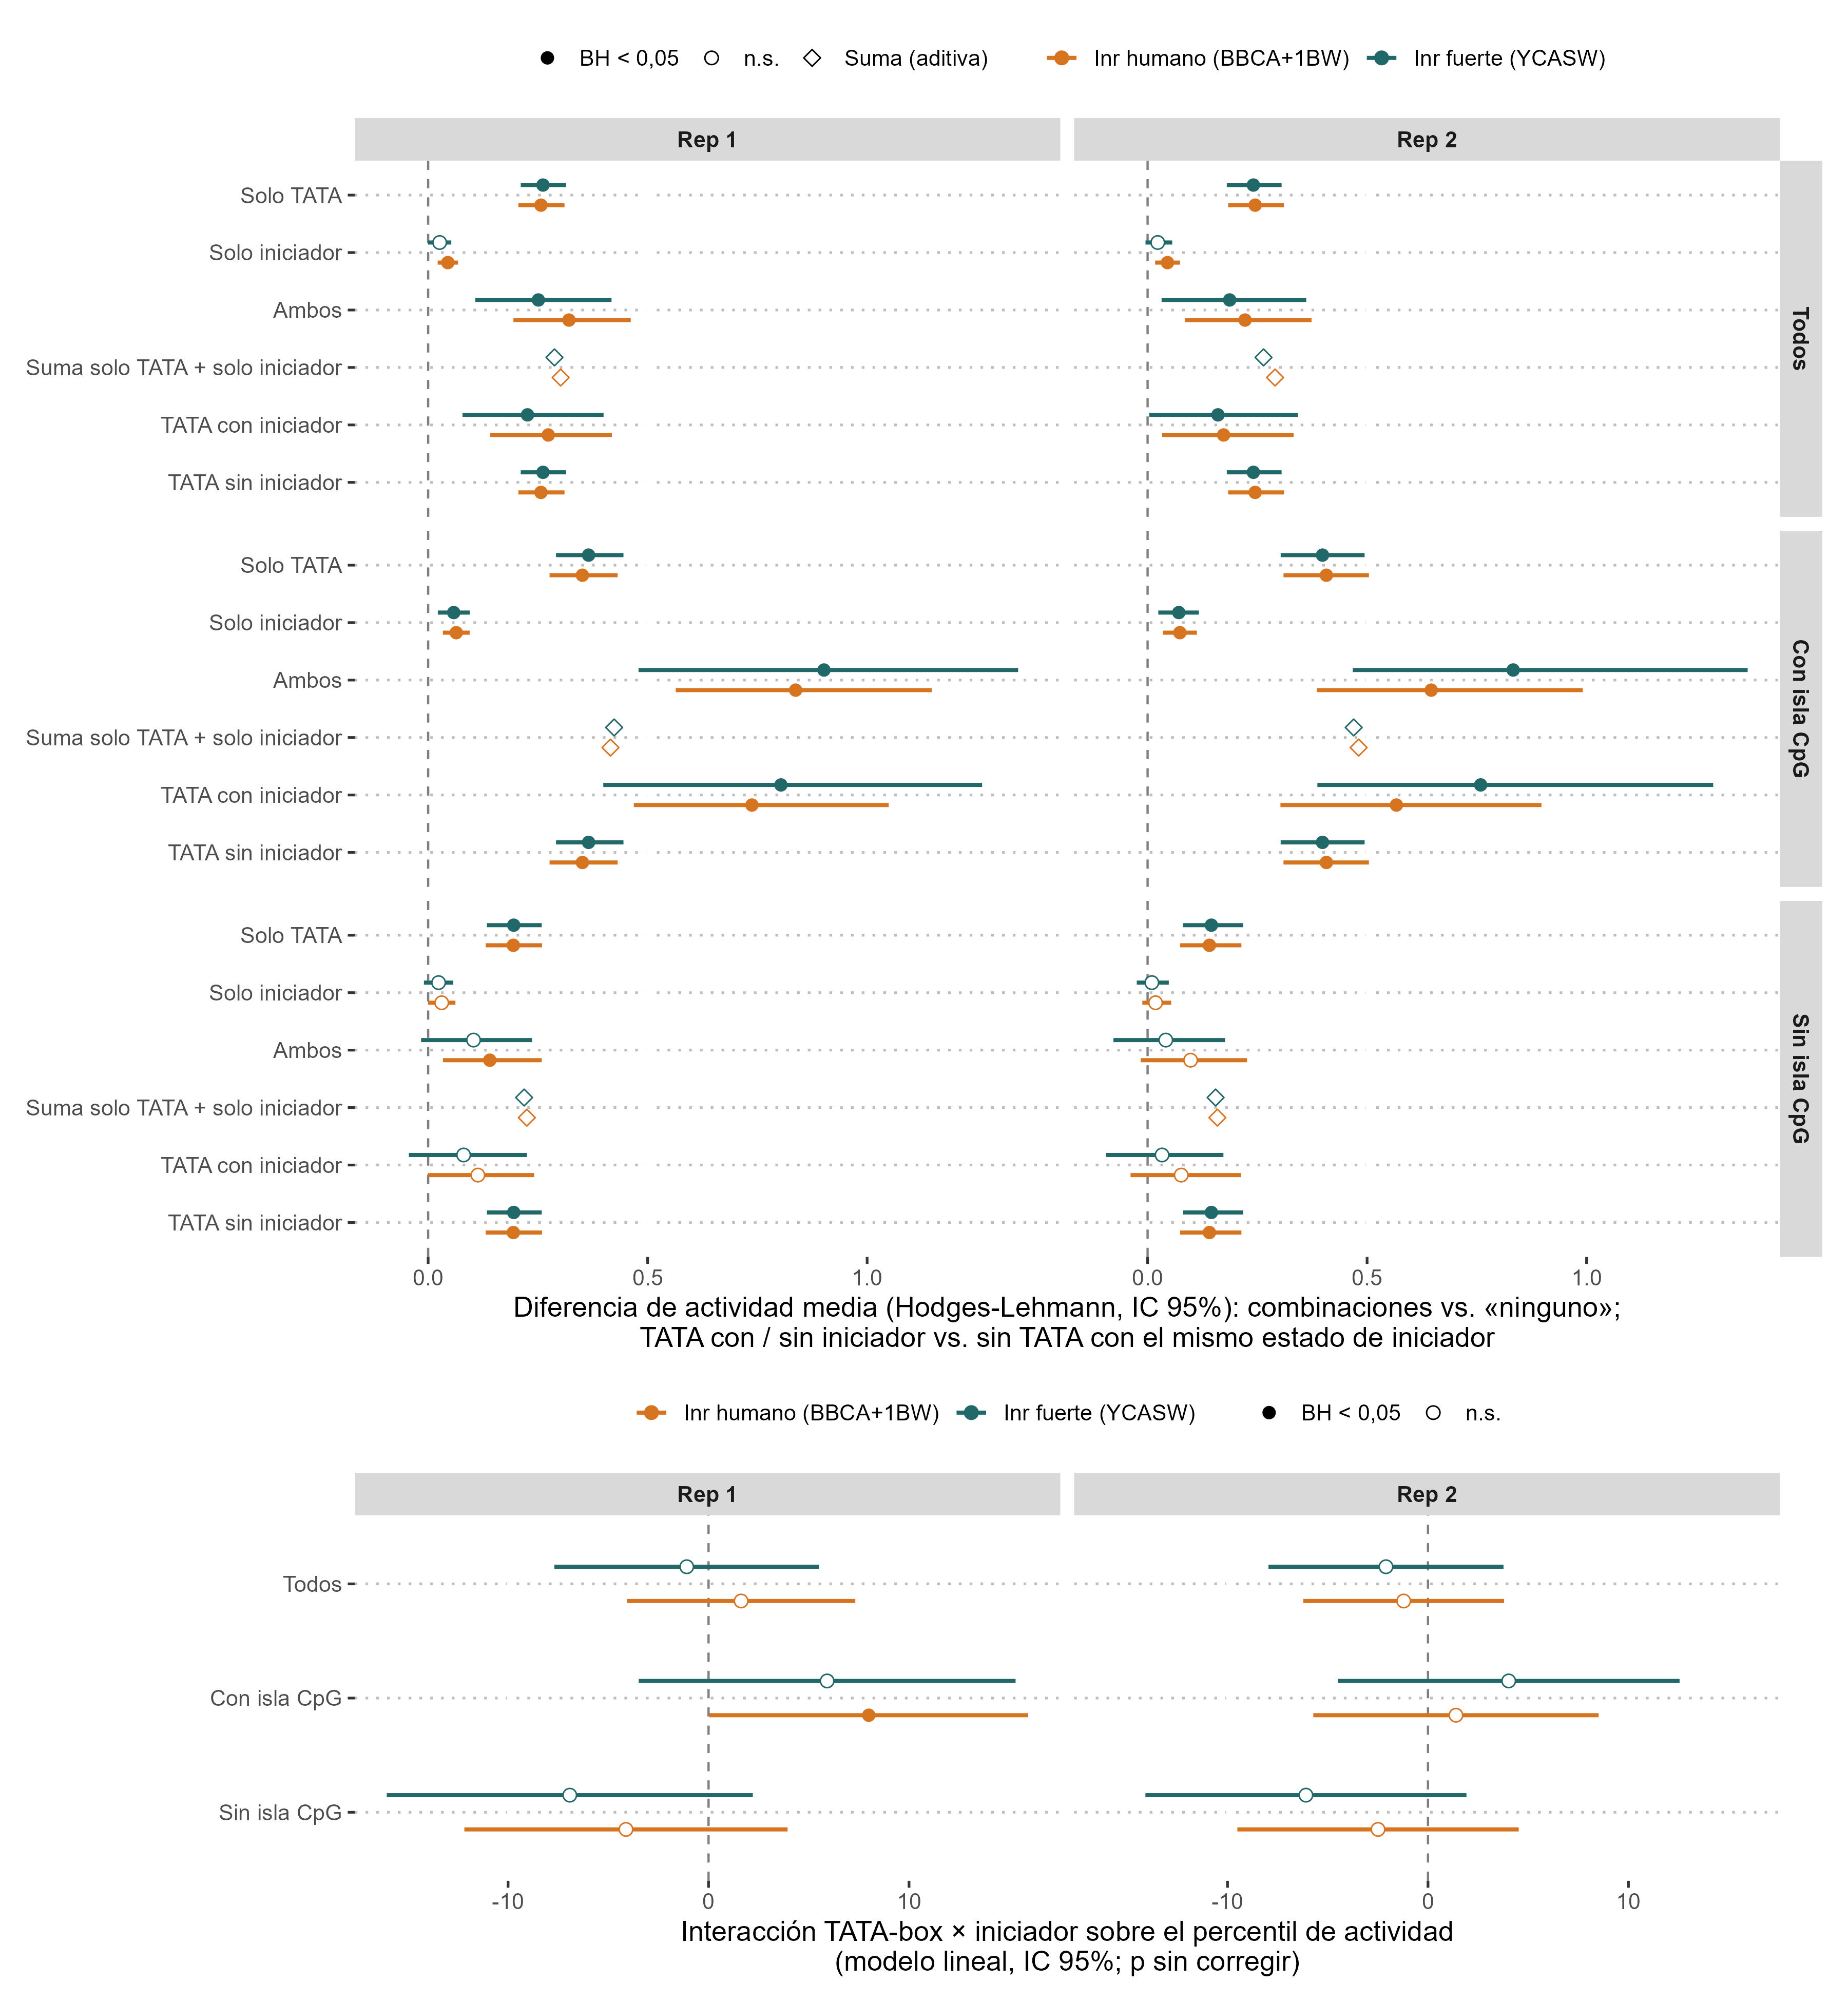

The file beside this chart, header and first rows:
analisis	rep	grupo	iniciador	estimate	conf.low	conf.high	p	comparacion	n	n_ref	p_adj	n_ninguno	n_solo_tata	n_solo_inr	n_ambos	term	std.error	statistic	p.value
HL_vs_ninguno_y_TATA_condicional	Rep 1	Todos	INR_humano	0.257	0.2055	0.3106	5.896155981915598e-24	Solo TATA	603	7133	1.4740389954788994e-23	7133	603	1975	112	NA	NA	NA	NA
HL_vs_ninguno_y_TATA_condicional	Rep 1	Todos	INR_humano	0.04488	0.02169	0.06808	1.4429318999069075e-4	Solo iniciador	1975	7133	1.4429318999069075e-4	7133	603	1975	112	NA	NA	NA	NA
HL_vs_ninguno_y_TATA_condicional	Rep 1	Todos	INR_humano	0.3208	0.1943	0.4615	2.2021075169824408e-7	Ambos	112	7133	3.670179194970735e-7	7133	603	1975	112	NA	NA	NA	NA
HL_vs_ninguno_y_TATA_condicional	Rep 1	Todos	INR_humano	0.3019	NA	NA	NA	Suma solo TATA + solo iniciador	NA	NA	NA	7133	603	1975	112	NA	NA	NA	NA
HL_vs_ninguno_y_TATA_condicional	Rep 1	Todos	INR_humano	0.2737	0.1412	0.4186	2.792455922156273e-5	TATA con iniciador	112	1975	3.490569902695341e-5	7133	603	1975	112	NA	NA	NA	NA
HL_vs_ninguno_y_TATA_condicional	Rep 1	Todos	INR_humano	0.257	0.2055	0.3106	5.896155981915598e-24	TATA sin iniciador	603	7133	1.4740389954788994e-23	7133	603	1975	112	NA	NA	NA	NA
HL_vs_ninguno_y_TATA_condicional	Rep 1	Todos	INR_strong_TSS	0.2616	0.2109	0.3142	1.6907266019496821e-25	Solo TATA	636	7747	4.226816504874206e-25	7747	636	1361	79	NA	NA	NA	NA
HL_vs_ninguno_y_TATA_condicional	Rep 1	Todos	INR_strong_TSS	0.02618	-1.8492918562616737e-4	0.05272	0.05258	Solo iniciador	1361	7747	0.05258	7747	636	1361	79	NA	NA	NA	NA
HL_vs_ninguno_y_TATA_condicional	Rep 1	Todos	INR_strong_TSS	0.2511	0.1073	0.4177	4.3230208866463826e-4	Ambos	79	7747	7.205034811077304e-4	7747	636	1361	79	NA	NA	NA	NA
HL_vs_ninguno_y_TATA_condicional	Rep 1	Todos	INR_strong_TSS	0.2878	NA	NA	NA	Suma solo TATA + solo iniciador	NA	NA	NA	7747	636	1361	79	NA	NA	NA	NA
HL_vs_ninguno_y_TATA_condicional	Rep 1	Todos	INR_strong_TSS	0.2263	0.07823	0.3996	0.002469	TATA con iniciador	79	1361	0.003086	7747	636	1361	79	NA	NA	NA	NA
HL_vs_ninguno_y_TATA_condicional	Rep 1	Todos	INR_strong_TSS	0.2616	0.2109	0.3142	1.6907266019496821e-25	TATA sin iniciador	636	7747	4.226816504874206e-25	7747	636	1361	79	NA	NA	NA	NA
HL_vs_ninguno_y_TATA_condicional	Rep 1	Con isla CpG	INR_humano	0.3514	0.2765	0.4316	3.3873671332822186e-22	Solo TATA	372	5163	8.468417833205547e-22	5163	372	1398	57	NA	NA	NA	NA
HL_vs_ninguno_y_TATA_condicional	Rep 1	Con isla CpG	INR_humano	0.06397	0.0335	0.09474	3.866469747430253e-5	Solo iniciador	1398	5163	3.866469747430253e-5	5163	372	1398	57	NA	NA	NA	NA
HL_vs_ninguno_y_TATA_condicional	Rep 1	Con isla CpG	INR_humano	0.8372	0.564	1.147	1.9044330836122204e-11	Ambos	57	5163	3.1740551393537005e-11	5163	372	1398	57	NA	NA	NA	NA
HL_vs_ninguno_y_TATA_condicional	Rep 1	Con isla CpG	INR_humano	0.4154	NA	NA	NA	Suma solo TATA + solo iniciador	NA	NA	NA	5163	372	1398	57	NA	NA	NA	NA
HL_vs_ninguno_y_TATA_condicional	Rep 1	Con isla CpG	INR_humano	0.7376	0.4685	1.049	7.978835604488256e-9	TATA con iniciador	57	1398	9.97354450561032e-9	5163	372	1398	57	NA	NA	NA	NA
HL_vs_ninguno_y_TATA_condicional	Rep 1	Con isla CpG	INR_humano	0.3514	0.2765	0.4316	3.3873671332822186e-22	TATA sin iniciador	372	5163	8.468417833205547e-22	5163	372	1398	57	NA	NA	NA	NA
HL_vs_ninguno_y_TATA_condicional	Rep 1	Con isla CpG	INR_strong_TSS	0.3655	0.2913	0.4449	2.9518883384098465e-24	Solo TATA	390	5654	7.379720846024617e-24	5654	390	907	39	NA	NA	NA	NA
HL_vs_ninguno_y_TATA_condicional	Rep 1	Con isla CpG	INR_strong_TSS	0.0582	0.02201	0.09472	0.001625	Solo iniciador	907	5654	0.001625	5654	390	907	39	NA	NA	NA	NA
HL_vs_ninguno_y_TATA_condicional	Rep 1	Con isla CpG	INR_strong_TSS	0.9016	0.4792	1.344	2.6393595174388e-7	Ambos	39	5654	4.398932529064667e-7	5654	390	907	39	NA	NA	NA	NA
HL_vs_ninguno_y_TATA_condicional	Rep 1	Con isla CpG	INR_strong_TSS	0.4237	NA	NA	NA	Suma solo TATA + solo iniciador	NA	NA	NA	5654	390	907	39	NA	NA	NA	NA
HL_vs_ninguno_y_TATA_condicional	Rep 1	Con isla CpG	INR_strong_TSS	0.8036	0.3989	1.262	5.6630117856933106e-6	TATA con iniciador	39	907	7.078764732116638e-6	5654	390	907	39	NA	NA	NA	NA
HL_vs_ninguno_y_TATA_condicional	Rep 1	Con isla CpG	INR_strong_TSS	0.3655	0.2913	0.4449	2.9518883384098465e-24	TATA sin iniciador	390	5654	7.379720846024617e-24	5654	390	907	39	NA	NA	NA	NA
HL_vs_ninguno_y_TATA_condicional	Rep 1	Sin isla CpG	INR_humano	0.194	0.1311	0.2595	7.649811762939395e-10	Solo TATA	231	1970	1.912452940734849e-9	1970	231	577	55	NA	NA	NA	NA
HL_vs_ninguno_y_TATA_condicional	Rep 1	Sin isla CpG	INR_humano	0.03079	-1.6154507921871782e-4	0.06214	0.05146	Solo iniciador	577	1970	0.05182	1970	231	577	55	NA	NA	NA	NA
HL_vs_ninguno_y_TATA_condicional	Rep 1	Sin isla CpG	INR_humano	0.1404	0.03372	0.2588	0.009507	Ambos	55	1970	0.01584	1970	231	577	55	NA	NA	NA	NA
HL_vs_ninguno_y_TATA_condicional	Rep 1	Sin isla CpG	INR_humano	0.2248	NA	NA	NA	Suma solo TATA + solo iniciador	NA	NA	NA	1970	231	577	55	NA	NA	NA	NA
HL_vs_ninguno_y_TATA_condicional	Rep 1	Sin isla CpG	INR_humano	0.1133	-8.583688229773954e-4	0.2414	0.05182	TATA con iniciador	55	577	0.05182	1970	231	577	55	NA	NA	NA	NA
HL_vs_ninguno_y_TATA_condicional	Rep 1	Sin isla CpG	INR_humano	0.194	0.1311	0.2595	7.649811762939395e-10	TATA sin iniciador	231	1970	1.912452940734849e-9	1970	231	577	55	NA	NA	NA	NA
HL_vs_ninguno_y_TATA_condicional	Rep 1	Sin isla CpG	INR_strong_TSS	0.1949	0.1338	0.2586	1.8186294244101334e-10	Solo TATA	246	2093	4.546573561025334e-10	2093	246	454	40	NA	NA	NA	NA
HL_vs_ninguno_y_TATA_condicional	Rep 1	Sin isla CpG	INR_strong_TSS	0.02372	-0.009637	0.05725	0.1645	Solo iniciador	454	2093	0.2057	2093	246	454	40	NA	NA	NA	NA
HL_vs_ninguno_y_TATA_condicional	Rep 1	Sin isla CpG	INR_strong_TSS	0.1034	-0.01614	0.2367	0.09065	Ambos	40	2093	0.1511	2093	246	454	40	NA	NA	NA	NA
HL_vs_ninguno_y_TATA_condicional	Rep 1	Sin isla CpG	INR_strong_TSS	0.2186	NA	NA	NA	Suma solo TATA + solo iniciador	NA	NA	NA	2093	246	454	40	NA	NA	NA	NA
HL_vs_ninguno_y_TATA_condicional	Rep 1	Sin isla CpG	INR_strong_TSS	0.08079	-0.04396	0.2248	0.2166	TATA con iniciador	40	454	0.2166	2093	246	454	40	NA	NA	NA	NA
HL_vs_ninguno_y_TATA_condicional	Rep 1	Sin isla CpG	INR_strong_TSS	0.1949	0.1338	0.2586	1.8186294244101334e-10	TATA sin iniciador	246	2093	4.546573561025334e-10	2093	246	454	40	NA	NA	NA	NA
HL_vs_ninguno_y_TATA_condicional	Rep 2	Todos	INR_humano	0.245	0.1834	0.3107	5.965503415801919e-16	Solo TATA	697	8420	1.4913758539504797e-15	8420	697	2345	151	NA	NA	NA	NA
HL_vs_ninguno_y_TATA_condicional	Rep 2	Todos	INR_humano	0.04534	0.01717	0.0739	8.59520077917382e-4	Solo iniciador	2345	8420	0.001083	8420	697	2345	151	NA	NA	NA	NA
HL_vs_ninguno_y_TATA_condicional	Rep 2	Todos	INR_humano	0.222	0.08488	0.3735	8.662124981930727e-4	Ambos	151	8420	0.001083	8420	697	2345	151	NA	NA	NA	NA
HL_vs_ninguno_y_TATA_condicional	Rep 2	Todos	INR_humano	0.2904	NA	NA	NA	Suma solo TATA + solo iniciador	NA	NA	NA	8420	697	2345	151	NA	NA	NA	NA
HL_vs_ninguno_y_TATA_condicional	Rep 2	Todos	INR_humano	0.1731	0.03304	0.3327	0.01211	TATA con iniciador	151	2345	0.01211	8420	697	2345	151	NA	NA	NA	NA
HL_vs_ninguno_y_TATA_condicional	Rep 2	Todos	INR_humano	0.245	0.1834	0.3107	5.965503415801919e-16	TATA sin iniciador	697	8420	1.4913758539504797e-15	8420	697	2345	151	NA	NA	NA	NA
HL_vs_ninguno_y_TATA_condicional	Rep 2	Todos	INR_strong_TSS	0.2409	0.1804	0.3053	4.429406961499719e-16	Solo TATA	745	9173	1.1073517403749298e-15	9173	745	1592	103	NA	NA	NA	NA
HL_vs_ninguno_y_TATA_condicional	Rep 2	Todos	INR_strong_TSS	0.02316	-0.004775	0.05609	0.1235	Solo iniciador	1592	9173	0.1235	9173	745	1592	103	NA	NA	NA	NA
HL_vs_ninguno_y_TATA_condicional	Rep 2	Todos	INR_strong_TSS	0.1869	0.03181	0.3614	0.01483	Ambos	103	9173	0.02471	9173	745	1592	103	NA	NA	NA	NA
HL_vs_ninguno_y_TATA_condicional	Rep 2	Todos	INR_strong_TSS	0.2641	NA	NA	NA	Suma solo TATA + solo iniciador	NA	NA	NA	9173	745	1592	103	NA	NA	NA	NA
HL_vs_ninguno_y_TATA_condicional	Rep 2	Todos	INR_strong_TSS	0.1603	0.003588	0.3427	0.03978	TATA con iniciador	103	1592	0.04972	9173	745	1592	103	NA	NA	NA	NA
HL_vs_ninguno_y_TATA_condicional	Rep 2	Todos	INR_strong_TSS	0.2409	0.1804	0.3053	4.429406961499719e-16	TATA sin iniciador	745	9173	1.1073517403749298e-15	9173	745	1592	103	NA	NA	NA	NA
HL_vs_ninguno_y_TATA_condicional	Rep 2	Con isla CpG	INR_humano	0.4073	0.3096	0.5042	1.2187264595338224e-18	Solo TATA	412	5964	3.0468161488345562e-18	5964	412	1607	73	NA	NA	NA	NA
HL_vs_ninguno_y_TATA_condicional	Rep 2	Con isla CpG	INR_humano	0.0735	0.03487	0.1124	1.0541078778446861e-4	Solo iniciador	1607	5964	1.0541078778446861e-4	5964	412	1607	73	NA	NA	NA	NA
HL_vs_ninguno_y_TATA_condicional	Rep 2	Con isla CpG	INR_humano	0.6462	0.3855	0.9912	5.835719307262594e-7	Ambos	73	5964	9.726198845437659e-7	5964	412	1607	73	NA	NA	NA	NA
HL_vs_ninguno_y_TATA_condicional	Rep 2	Con isla CpG	INR_humano	0.4808	NA	NA	NA	Suma solo TATA + solo iniciador	NA	NA	NA	5964	412	1607	73	NA	NA	NA	NA
HL_vs_ninguno_y_TATA_condicional	Rep 2	Con isla CpG	INR_humano	0.5668	0.3026	0.8972	2.384830801060089e-5	TATA con iniciador	73	1607	2.9810385013251113e-5	5964	412	1607	73	NA	NA	NA	NA
HL_vs_ninguno_y_TATA_condicional	Rep 2	Con isla CpG	INR_humano	0.4073	0.3096	0.5042	1.2187264595338224e-18	TATA sin iniciador	412	5964	3.0468161488345562e-18	5964	412	1607	73	NA	NA	NA	NA
HL_vs_ninguno_y_TATA_condicional	Rep 2	Con isla CpG	INR_strong_TSS	0.3984	0.3031	0.4944	9.532197023576541e-19	Solo TATA	437	6545	2.3830492558941354e-18	6545	437	1026	48	NA	NA	NA	NA
HL_vs_ninguno_y_TATA_condicional	Rep 2	Con isla CpG	INR_strong_TSS	0.0711	0.02436	0.1168	0.001939	Solo iniciador	1026	6545	0.001939	6545	437	1026	48	NA	NA	NA	NA
HL_vs_ninguno_y_TATA_condicional	Rep 2	Con isla CpG	INR_strong_TSS	0.8328	0.4673	1.367	1.912927267854027e-6	Ambos	48	6545	3.1882121130900456e-6	6545	437	1026	48	NA	NA	NA	NA
HL_vs_ninguno_y_TATA_condicional	Rep 2	Con isla CpG	INR_strong_TSS	0.4695	NA	NA	NA	Suma solo TATA + solo iniciador	NA	NA	NA	6545	437	1026	48	NA	NA	NA	NA
HL_vs_ninguno_y_TATA_condicional	Rep 2	Con isla CpG	INR_strong_TSS	0.7588	0.3868	1.289	2.6150658036953756e-5	TATA con iniciador	48	1026	3.26883225461922e-5	6545	437	1026	48	NA	NA	NA	NA
HL_vs_ninguno_y_TATA_condicional	Rep 2	Con isla CpG	INR_strong_TSS	0.3984	0.3031	0.4944	9.532197023576541e-19	TATA sin iniciador	437	6545	2.3830492558941354e-18	6545	437	1026	48	NA	NA	NA	NA
... 88 more rows
